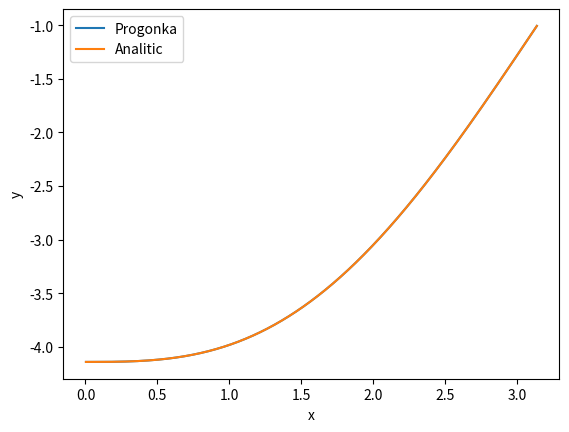

Write the Python code that produced this figure.
import numpy as np
import matplotlib.pyplot as plt

def func(x):
    return np.sin(x)

def progonka(A,B,C,F): #b - главная, c - верхняя, a - нижняя, длина одинаковая но c[-1] и a[0] не используются
    l = len(A)
    for i in range(1, l):
        k = -A[i]/B[i-1]
        B[i] += k*C[i-1]
        F[i] += k*F[i-1]
        A[i] = 0
    y = np.zeros(l)
    y[-1] = F[-1]/B[-1]
    for i in range(l-2, -1, -1):  
        y[i] = (F[i]-C[i]*y[i+1])/B[i]
    return y


def analit_solution(x1,x2,a1,b1,c1,a2,b2,c2,x):
    if (a1 == 0) and (a2 == 0):
        print("Некорректные параметры")
    elif (a1 == 0):
        C1 = c1/b1 + np.cos(x1)
        C2 = (c2+a2*np.sin(x2)+b2*np.cos(x2) - C1*(a2*x2+b2))/a2
    else:
        C1 = (a2/a1*(c1+a1*np.sin(x1)+b1*np.cos(x1)) - (c2+a2*np.sin(x2)+b2*np.cos(x2)))/(a2/a1*(a1*x1+b1) - (a2*x2 + b2))
        C2 = (c1+a1*np.sin(x1)+b1*np.cos(x1) - C1*(a1*x1+b1))/a1
    return (-np.sin(x) + C1*x + C2)


def detpar(xmin,xmax,a1,b1,c1,a2,b2,c2,n):
    h = (xmax-xmin)/(n-1)
    X = np.linspace(xmin,xmax,n)[1:-1]
    ones_arr = np.ones(len(X))
    A = 1*ones_arr
    B = -2*ones_arr
    C = 1*ones_arr
    F = func(X)*h*h
    B[0] += -b1*A[0]/(a1*h-b1)
    F[0] += -c1*A[0]*h/(a1*h-b1)
    B[-1] += b2*C[-1]/(a2*h+b2)
    F[-1] += -c2*C[-1]*h/(a2*h+b2)
    return [A,B,C,X,F]



xmin = 0
xmax = np.pi
n = 1001
a1, b1, c1 = [0, 1, 0]
a2, b2, c2 = [1, 1, 1]

a,b,c,x,f = detpar(xmin,xmax,a1,b1,c1,a2,b2,c2,n)
y = progonka(a,b,c,f)

plt.plot(x,y, label = 'Progonka')
plt.plot(x,analit_solution(xmin,xmax,a1,b1,c1,a2,b2,c2,x), label = 'Analitic')
plt.xlabel('x')
plt.ylabel('y')
plt.legend()
plt.show()
